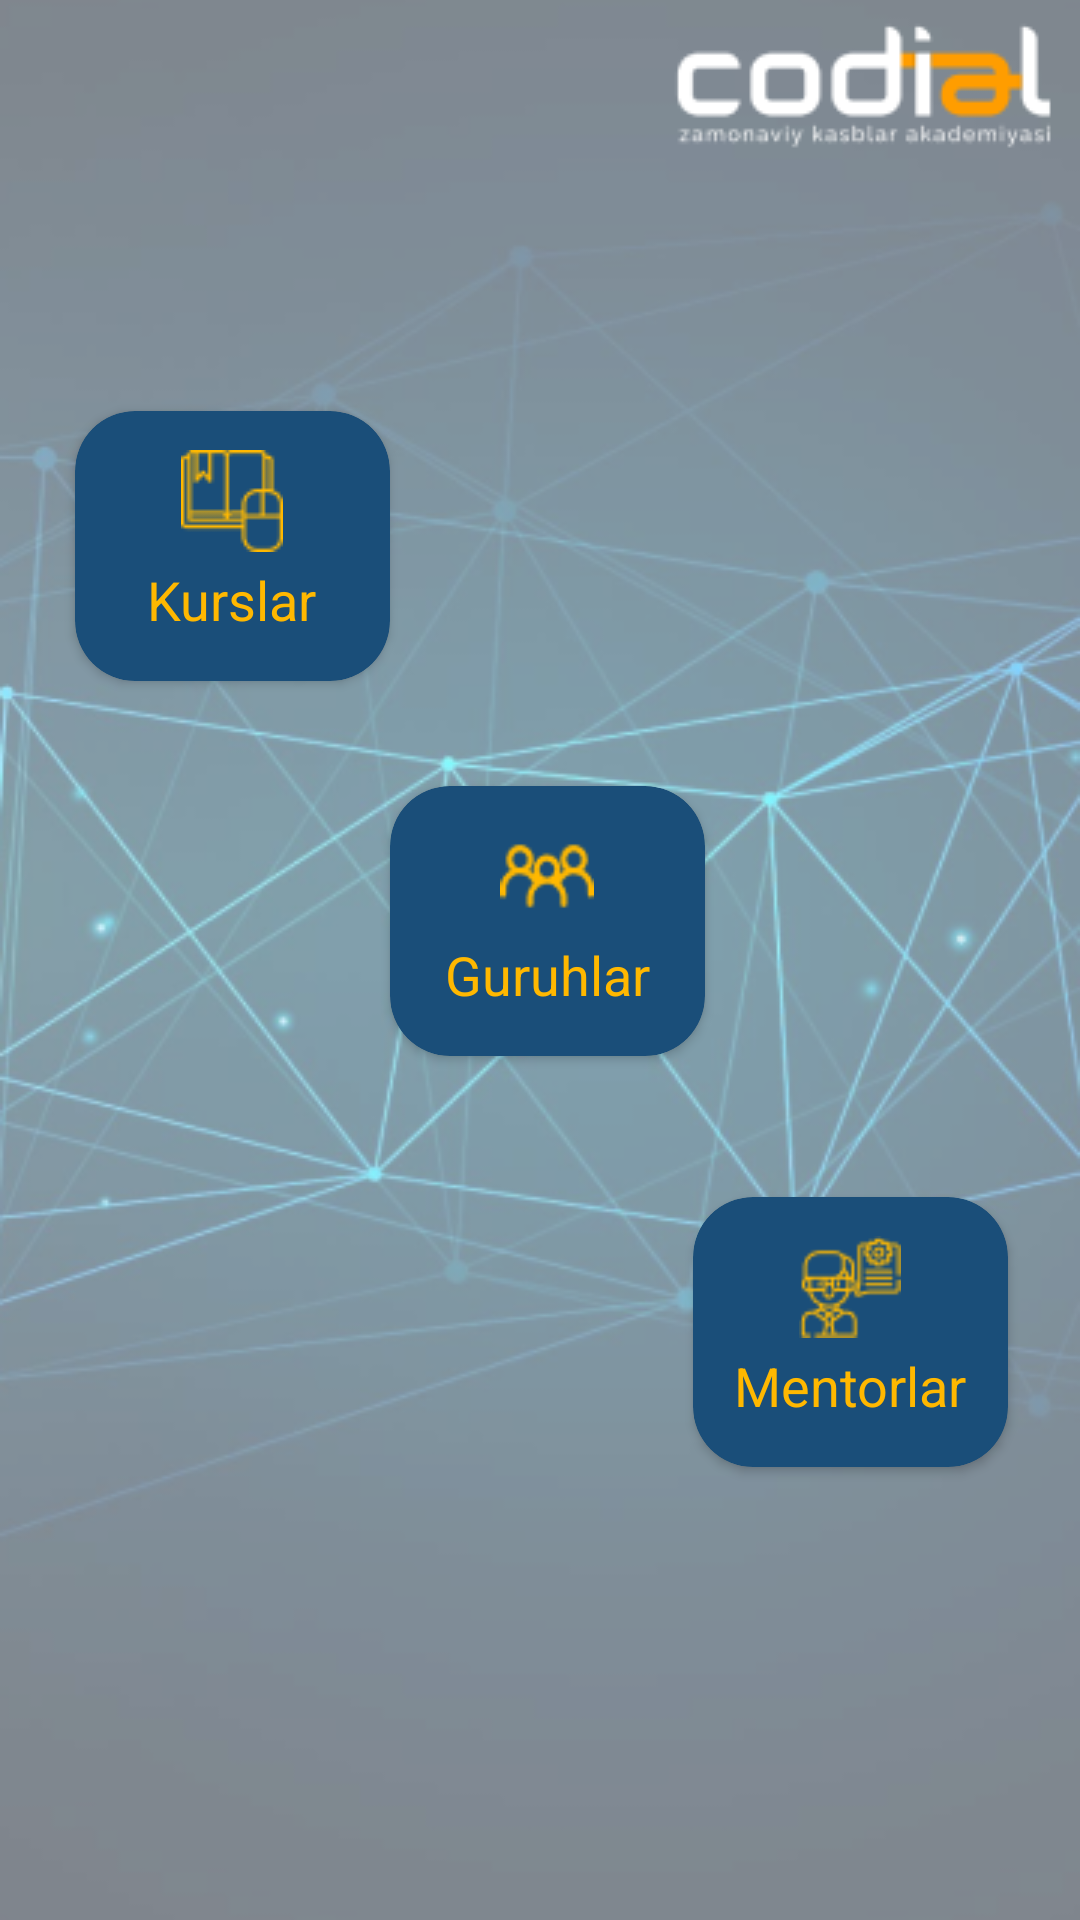

The Android layout XML behind this screen, and the referenced resources:
<!-- AndroidManifest.xml: application theme Theme.Codial_app -->
<!-- res/layout/activity_main.xml -->
<?xml version="1.0" encoding="utf-8"?>
<androidx.constraintlayout.widget.ConstraintLayout xmlns:android="http://schemas.android.com/apk/res/android"
    xmlns:app="http://schemas.android.com/apk/res-auto"
    xmlns:tools="http://schemas.android.com/tools"
    android:layout_width="match_parent"
    android:layout_height="match_parent"
    tools:context=".MainActivity">

    <ImageView
        android:layout_width="match_parent"
        android:layout_height="match_parent"
        android:src="@drawable/codial" />

    <androidx.cardview.widget.CardView
        android:id="@+id/kurslar"
        android:layout_width="105dp"
        android:layout_height="90dp"
        android:layout_marginStart="25dp"
        android:layout_marginTop="137dp"
        android:backgroundTint="#1A4E79"
        app:cardCornerRadius="20dp"
        app:layout_constraintLeft_toLeftOf="parent"
        app:layout_constraintTop_toTopOf="parent">

        <ImageView
            android:layout_width="34dp"
            android:layout_height="34dp"
            android:layout_gravity="center"
            android:layout_marginBottom="15dp"
            android:src="@drawable/vector" />

        <TextView
            android:layout_width="wrap_content"
            android:layout_height="wrap_content"
            android:layout_gravity="center"
            android:layout_marginTop="18dp"
            android:text="Kurslar"
            android:textColor="#FFB800"
            android:textSize="18sp" />
    </androidx.cardview.widget.CardView>

    <androidx.cardview.widget.CardView
        android:id="@+id/guruhlar"
        android:layout_width="105dp"
        android:layout_height="90dp"
        android:layout_marginStart="130dp"
        android:layout_marginTop="262dp"
        android:backgroundTint="#1A4E79"
        app:cardCornerRadius="20dp"
        app:layout_constraintLeft_toLeftOf="parent"
        app:layout_constraintTop_toTopOf="parent">

        <ImageView
            android:layout_width="34dp"
            android:layout_height="34dp"
            android:layout_gravity="center"
            android:layout_marginBottom="15dp"
            android:src="@drawable/people" />

        <TextView
            android:layout_width="wrap_content"
            android:layout_height="wrap_content"
            android:layout_gravity="center"
            android:layout_marginTop="18dp"
            android:text="Guruhlar"
            android:textColor="#FFB800"
            android:textSize="18sp" />
    </androidx.cardview.widget.CardView>

    <androidx.cardview.widget.CardView
        android:id="@+id/mentorlar"
        android:layout_width="105dp"
        android:layout_height="90dp"
        android:layout_marginStart="231dp"
        android:layout_marginTop="399dp"
        android:backgroundTint="#1A4E79"
        app:cardCornerRadius="20dp"
        app:layout_constraintLeft_toLeftOf="parent"
        app:layout_constraintTop_toTopOf="parent">

        <ImageView
            android:layout_width="34dp"
            android:layout_height="34dp"
            android:layout_gravity="center"
            android:layout_marginBottom="15dp"
            android:src="@drawable/group" />

        <TextView
            android:layout_width="wrap_content"
            android:layout_height="wrap_content"
            android:layout_gravity="center"
            android:layout_marginTop="18dp"
            android:text="Mentorlar"
            android:textColor="#FFB800"
            android:textSize="18sp" />
    </androidx.cardview.widget.CardView>

    <ImageView
        android:layout_width="144dp"
        android:layout_height="60dp"
        android:src="@drawable/image_1"
        app:layout_constraintRight_toRightOf="parent"
        app:layout_constraintTop_toTopOf="parent" />


</androidx.constraintlayout.widget.ConstraintLayout>
<!-- resources referenced by this layout -->
<resources>
  <!-- drawable codial: png bitmap (drawable, 143659 bytes) -->
  <!-- drawable group: png bitmap (drawable, 1313 bytes) -->
  <!-- drawable image_1: png bitmap (drawable, 3230 bytes) -->
  <!-- drawable people: png bitmap (drawable, 809 bytes) -->
  <!-- drawable vector: png bitmap (drawable, 780 bytes) -->
  <style name="Theme.Codial_app" parent="Theme.MaterialComponents.DayNight.DarkActionBar">
          
          <item name="colorPrimary">@color/purple_500</item>
          <item name="colorPrimaryVariant">@color/purple_700</item>
          <item name="colorOnPrimary">@color/white</item>
          
          <item name="colorSecondary">@color/teal_200</item>
          <item name="colorSecondaryVariant">@color/teal_700</item>
          <item name="colorOnSecondary">@color/black</item>
          
          <item name="android:statusBarColor" tools:targetApi="l">?attr/colorPrimaryVariant</item>
          
      </style>
  <!-- not gathered from this repository: default colours our renderer supplied (Android Studio template values) -->
  <color name="purple_500">#FF6200EE</color>
  <color name="purple_700">#FF3700B3</color>
  <color name="teal_200">#FF03DAC5</color>
  <color name="teal_700">#FF018786</color>
  <color name="black">#FF000000</color>
  <color name="white">#FFFFFFFF</color>
</resources>
